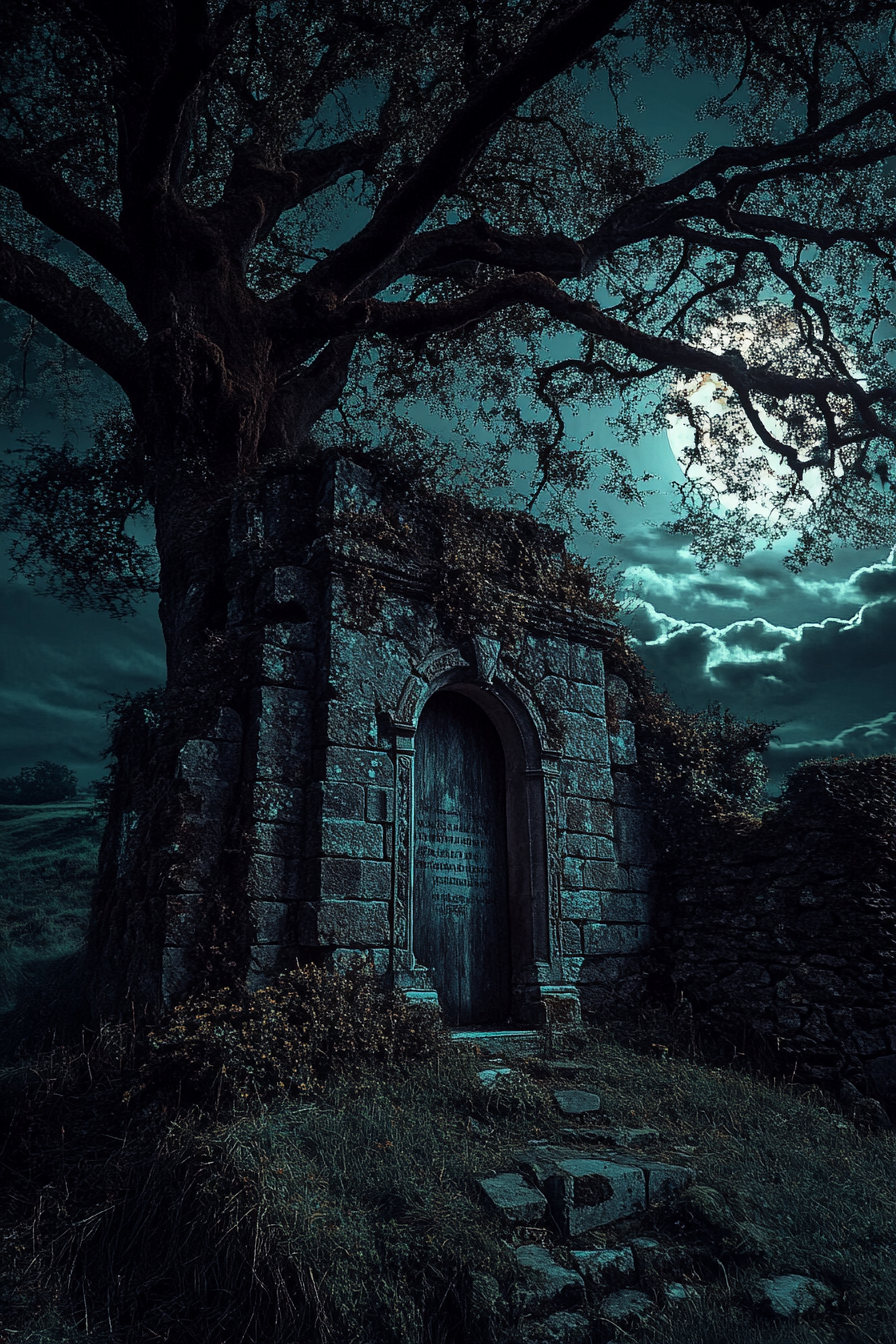
Generation parameters embedded in this image by Midjourney (PNG 'Description' text chunk):
A moonlit crypt hidden beneath a gnarled oak tree, its ancient stone doorway adorned with a warning of impending doom. Ghostly moans echo from within, beckoning the curious to venture into its shadowed depths --ar 2:3 --v 6.1 Job ID: ce02c1ba-37a0-42e5-b072-c73856051546